Run: headless pygame with SDL's dummy video driver; simulated clock (each Clock.tick advances the game by its frame time, no real sleeping); random seed 0; keys injected as events and as key.get_pressed() state; no mouse input.
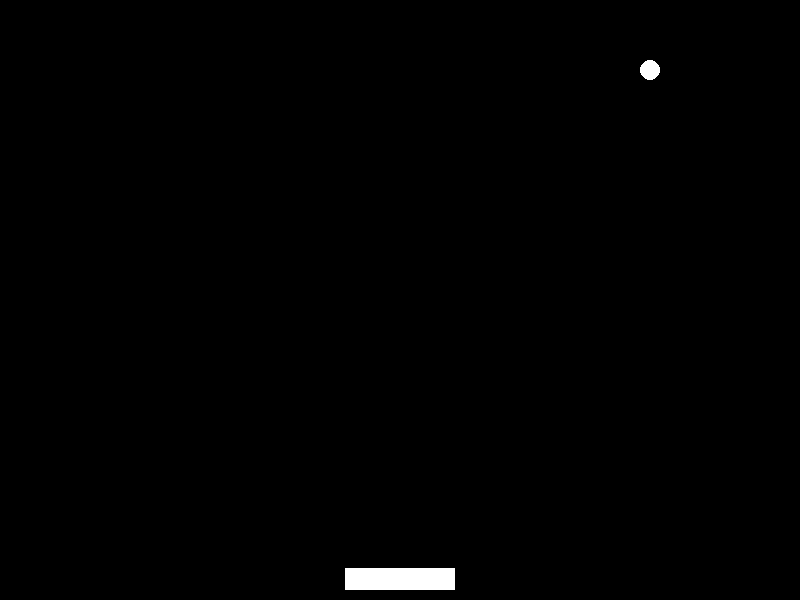
Frame 1 of 4 · flips 1–60 · no input
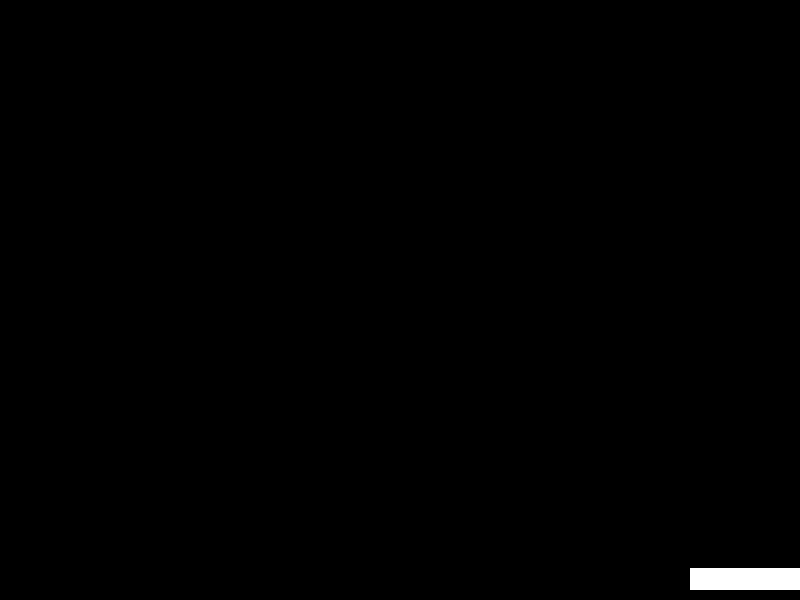
Frame 2 of 4 · flips 61–180 · tapped SPACE, RETURN · held RIGHT (→), D
Frame 3 of 4 · flips 181–300 · held DOWN (↓), S · screen unchanged from frame 2, image omitted
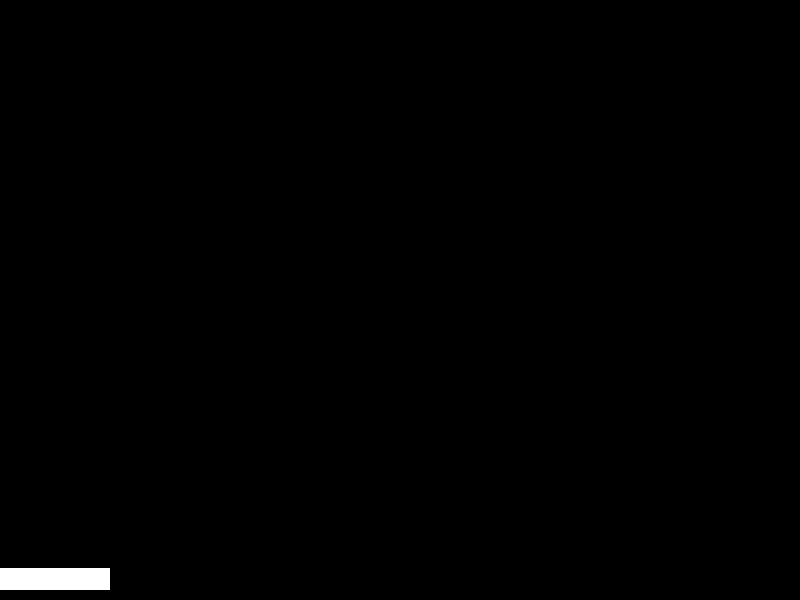
Frame 4 of 4 · flips 301–420 · held LEFT (←), A, UP (↑), W

The pygame program that drew these frames:

import pygame
import random

# --- 常數 ---
SCREEN_WIDTH = 800
SCREEN_HEIGHT = 600
# 尺寸建議
PADDLE_NEW_WIDTH = 110
PADDLE_NEW_HEIGHT = 22
BRICK_NEW_WIDTH = 80
BRICK_NEW_HEIGHT = 25
# 顏色
BLACK = (0, 0, 0)
WHITE = (255, 255, 255)
# 球設定
BALL_RADIUS = 10

# --- 類別 ---
class Paddle(pygame.sprite.Sprite):
    """ 代表玩家控制的球拍 """
    def __init__(self):
        super().__init__()
        self.image = pygame.Surface([PADDLE_NEW_WIDTH, PADDLE_NEW_HEIGHT])
        self.image.fill(WHITE)
        self.rect = self.image.get_rect()
        self.rect.x = (SCREEN_WIDTH - self.rect.width) // 2
        self.rect.y = SCREEN_HEIGHT - self.rect.height - 10
    
    def move(self, keys):
        """ 根據按鍵移動球拍 """
        if keys[pygame.K_LEFT]:
            self.rect.x -= 7
        if keys[pygame.K_RIGHT]:
            self.rect.x += 7
        # 防止球拍移出視窗
        if self.rect.x < 0:
            self.rect.x = 0
        if self.rect.x > SCREEN_WIDTH - self.rect.width:
            self.rect.x = SCREEN_WIDTH - self.rect.width

class Ball(pygame.sprite.Sprite):
    """ 代表遊戲中的球 """
    def __init__(self):
        super().__init__()
        self.image = pygame.Surface([BALL_RADIUS * 2, BALL_RADIUS * 2])
        self.image.fill(BLACK)
        self.image.set_colorkey(BLACK)
        pygame.draw.circle(self.image, WHITE, (BALL_RADIUS, BALL_RADIUS), BALL_RADIUS)
        self.rect = self.image.get_rect()
        self.reset()
    
    def reset(self):
        """ 重置球的位置和速度 """
        self.rect.x = SCREEN_WIDTH // 2
        self.rect.y = SCREEN_HEIGHT // 2
        self.speed_x = random.choice([-4, 4])
        self.speed_y = -4
    
    def update(self):
        """ 移動球 """
        self.rect.x += self.speed_x
        self.rect.y += self.speed_y

# --- 遊戲主迴圈 ---
def game_loop():
    pygame.init()
    screen = pygame.display.set_mode((SCREEN_WIDTH, SCREEN_HEIGHT))
    pygame.display.set_caption("Breakout")
    clock = pygame.time.Clock()
    all_sprites = pygame.sprite.Group()
    paddle = Paddle()
    ball = Ball()
    all_sprites.add(paddle)
    all_sprites.add(ball)
    running = True
    while running:
        clock.tick(60)
        for event in pygame.event.get():
            if event.type == pygame.QUIT:
                running = False
        # --- 處理輸入 ---
        keys = pygame.key.get_pressed()
        paddle.move(keys)
        # --- 遊戲邏輯更新 ---
        all_sprites.update()
        # --- 繪圖 ---
        screen.fill(BLACK)
        all_sprites.draw(screen)
        pygame.display.flip()
    pygame.quit()

if __name__ == "__main__":
    game_loop()
